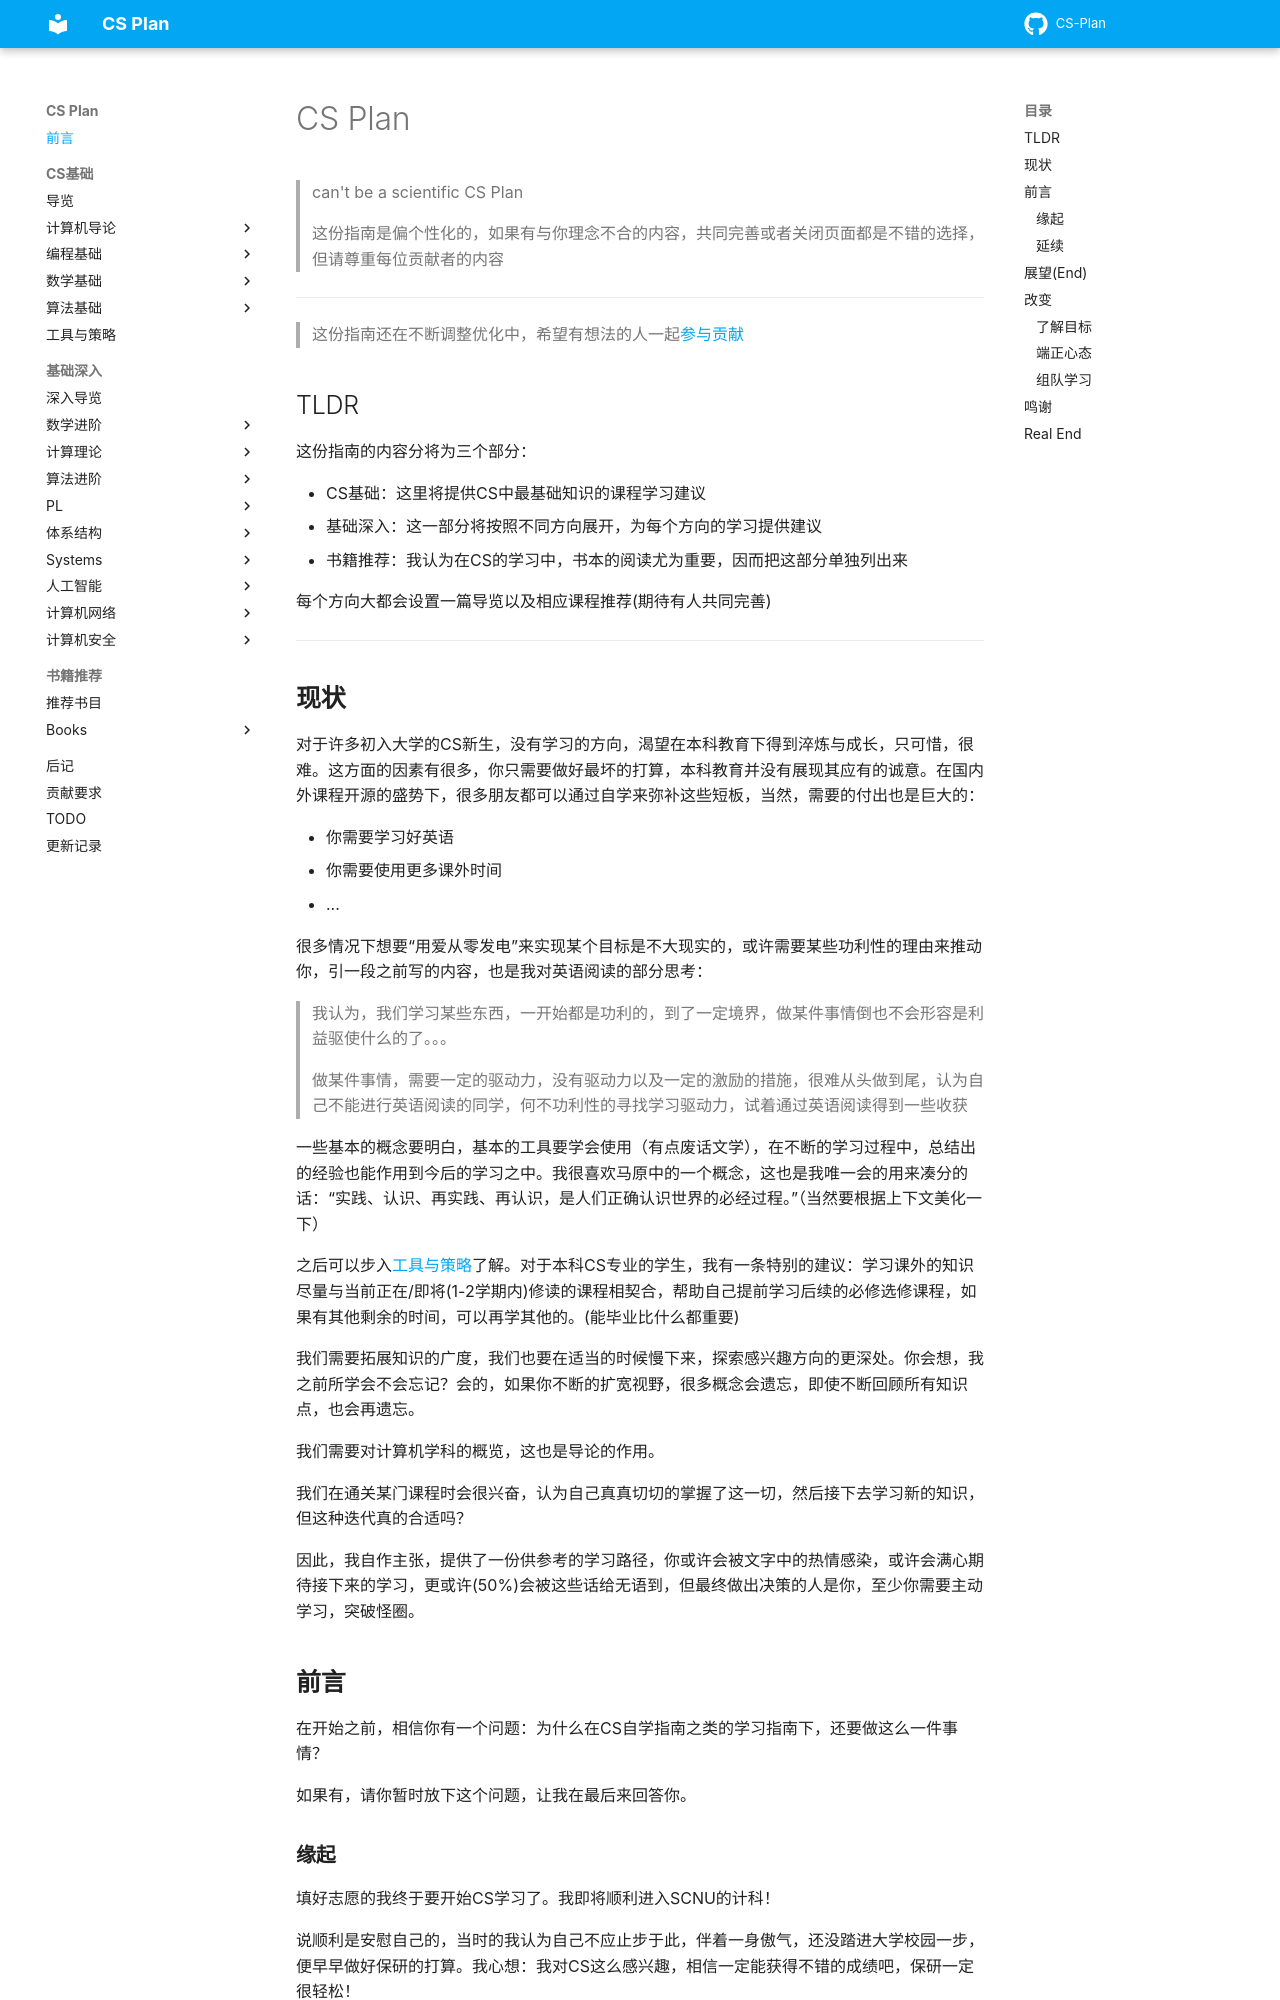

repository: MingLLuo/CS-Plan · page: index.html · generator: mkdocs

# CS Plan
>can't be a scientific CS Plan

> 这份指南是偏个性化的，如果有与你理念不合的内容，共同完善或者关闭页面都是不错的选择，但请尊重每位贡献者的内容

---

> 这份指南还在不断调整优化中，希望有想法的人一起[参与贡献](贡献方式及要求.md)

## TLDR

这份指南的内容分将为三个部分：

- CS基础：这里将提供CS中最基础知识的课程学习建议
- 基础深入：这一部分将按照不同方向展开，为每个方向的学习提供建议
- 书籍推荐：我认为在CS的学习中，书本的阅读尤为重要，因而把这部分单独列出来

每个方向大都会设置一篇导览以及相应课程推荐(期待有人共同完善)

---

## **现状**

对于许多初入大学的CS新生，没有学习的方向，渴望在本科教育下得到淬炼与成长，只可惜，很难。这方面的因素有很多，你只需要做好最坏的打算，本科教育并没有展现其应有的诚意。在国内外课程开源的盛势下，很多朋友都可以通过自学来弥补这些短板，当然，需要的付出也是巨大的：

- 你需要学习好英语
- 你需要使用更多课外时间
- ...

很多情况下想要“用爱从零发电”来实现某个目标是不大现实的，或许需要某些功利性的理由来推动你，引一段之前写的内容，也是我对英语阅读的部分思考：

>我认为，我们学习某些东西，一开始都是功利的，到了一定境界，做某件事情倒也不会形容是利益驱使什么的了。。。

>做某件事情，需要一定的驱动力，没有驱动力以及一定的激励的措施，很难从头做到尾，认为自己不能进行英语阅读的同学，何不功利性的寻找学习驱动力，试着通过英语阅读得到一些收获

一些基本的概念要明白，基本的工具要学会使用（有点废话文学），在不断的学习过程中，总结出的经验也能作用到今后的学习之中。我很喜欢马原中的一个概念，这也是我唯一会的用来凑分的话：“实践、认识、再实践、再认识，是人们正确认识世界的必经过程。”（当然要根据上下文美化一下）

之后可以步入[工具与策略](CS基础/工具与策略.md)了解。对于本科CS专业的学生，我有一条特别的建议：学习课外的知识尽量与当前正在/即将(1-2学期内)修读的课程相契合，帮助自己提前学习后续的必修选修课程，如果有其他剩余的时间，可以再学其他的。(能毕业比什么都重要)

我们需要拓展知识的广度，我们也要在适当的时候慢下来，探索感兴趣方向的更深处。你会想，我之前所学会不会忘记？会的，如果你不断的扩宽视野，很多概念会遗忘，即使不断回顾所有知识点，也会再遗忘。

我们需要对计算机学科的概览，这也是导论的作用。

我们在通关某门课程时会很兴奋，认为自己真真切切的掌握了这一切，然后接下去学习新的知识，但这种迭代真的合适吗？

因此，我自作主张，提供了一份供参考的学习路径，你或许会被文字中的热情感染，或许会满心期待接下来的学习，更或许(50%)会被这些话给无语到，但最终做出决策的人是你，至少你需要主动学习，突破怪圈。

## **前言**

在开始之前，相信你有一个问题：为什么在CS自学指南之类的学习指南下，还要做这么一件事情？ 

如果有，请你暂时放下这个问题，让我在最后来回答你。
